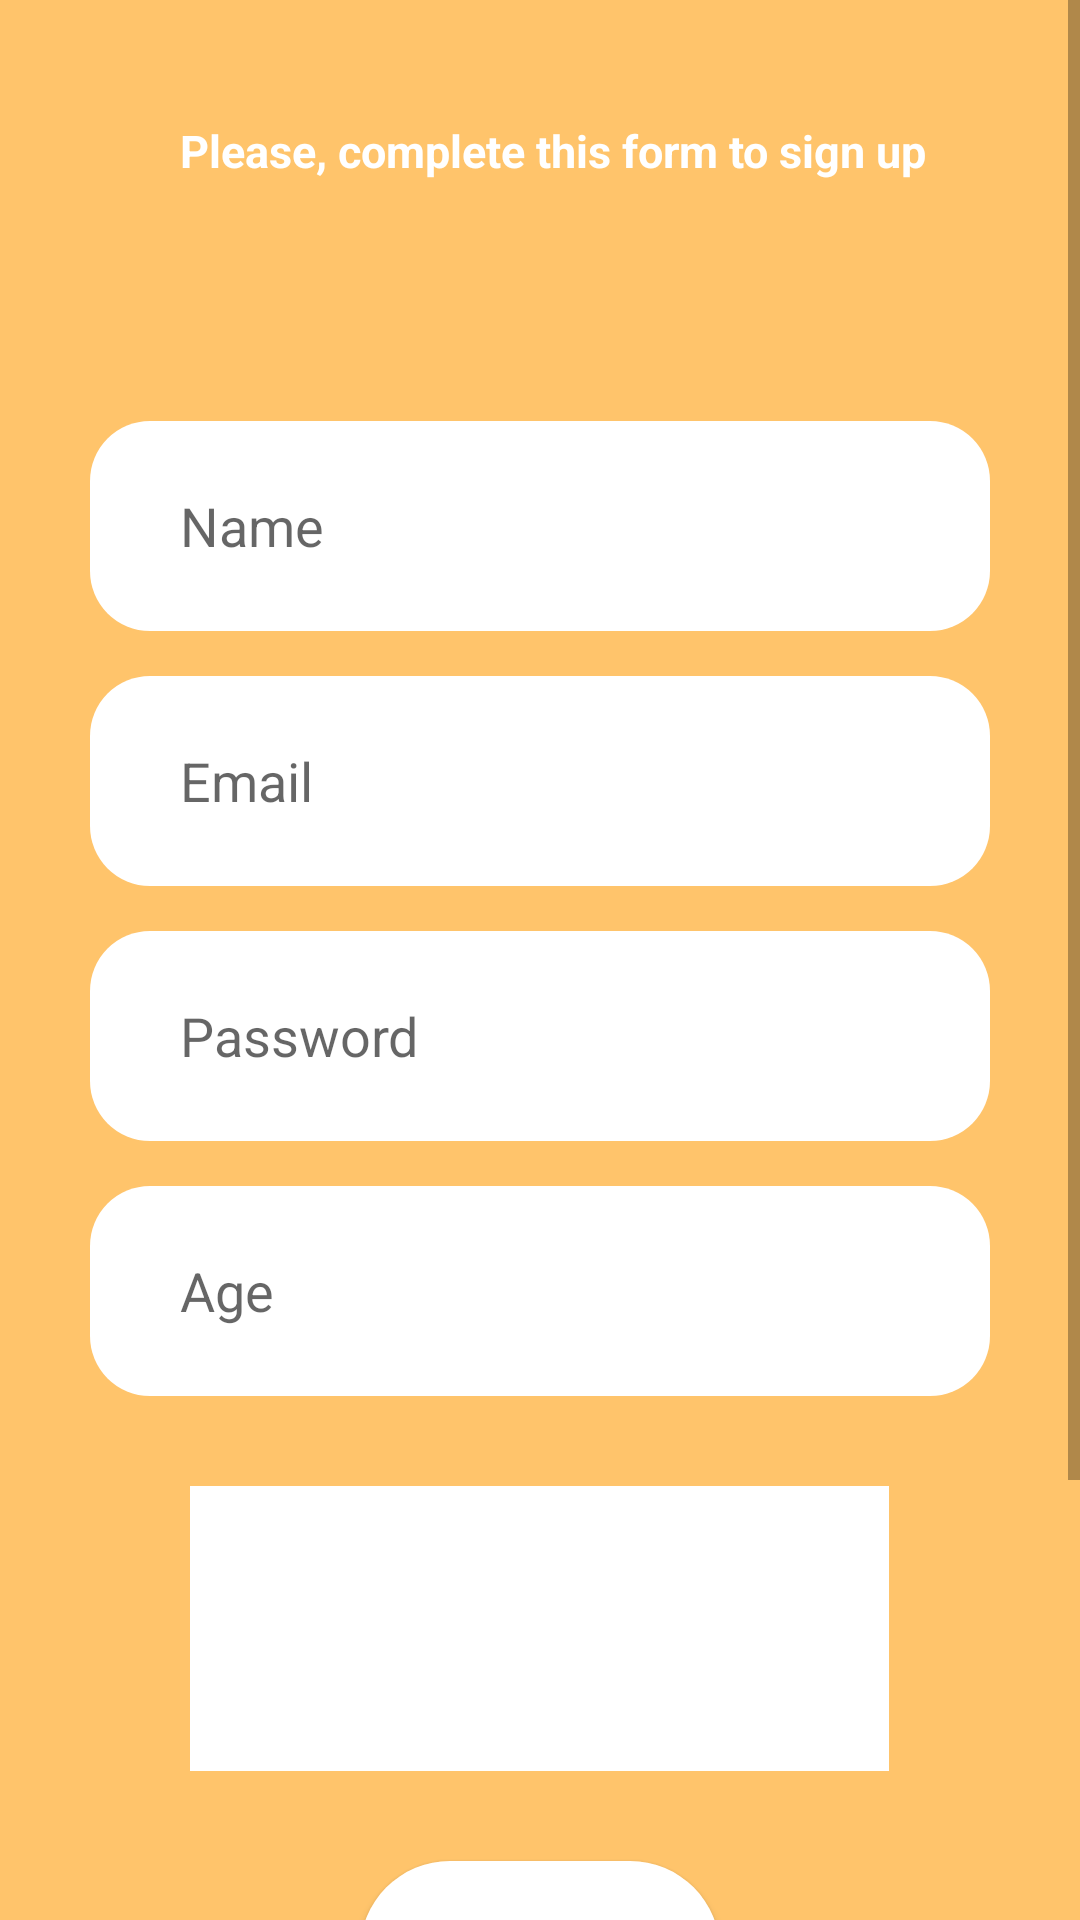

Reconstruct the res/layout file that produces this screen, plus the resources it refers to.
<!-- AndroidManifest.xml: application theme AppTheme -->
<!-- res/layout/activity_sign_up.xml -->
<?xml version="1.0" encoding="utf-8"?>
<RelativeLayout xmlns:android="http://schemas.android.com/apk/res/android"
    xmlns:app="http://schemas.android.com/apk/res-auto"
    xmlns:tools="http://schemas.android.com/tools"
    android:layout_width="match_parent"
    android:layout_height="match_parent"
    tools:context=".SignUpActivity"
    android:background="@color/orange2">

    <ScrollView
        android:layout_width="match_parent"
        android:layout_height="match_parent">

        <LinearLayout
            android:layout_width="match_parent"
            android:layout_height="wrap_content"
            android:orientation="vertical">

            <TextView
                android:id="@+id/textsignup"
                android:layout_width="wrap_content"
                android:layout_height="wrap_content"
                android:layout_marginLeft="60dp"
                android:layout_marginTop="40dp"
                android:text="@string/signuppage"
                android:textColor="@color/white"
                android:textSize="15dp"
                android:textStyle="bold" />

            <EditText
                android:id="@+id/pseudoSignUp"
                android:layout_width="match_parent"
                android:layout_height="wrap_content"
                android:layout_marginLeft="30dp"
                android:layout_marginTop="80dp"
                android:layout_marginRight="30dp"
                android:layout_marginBottom="15dp"
                android:background="@drawable/customedittext"
                android:ems="10"
                android:hint="@string/pseudohint"
                android:inputType="textPersonName"
                android:paddingLeft="30dp" />

            <EditText
                android:id="@+id/emailSignUp"
                android:layout_width="match_parent"
                android:layout_height="wrap_content"
                android:layout_marginLeft="30dp"
                android:layout_marginRight="30dp"
                android:layout_marginBottom="15dp"
                android:background="@drawable/customedittext"
                android:ems="10"
                android:hint="@string/emailhint"
                android:inputType="textEmailAddress"
                android:paddingLeft="30dp" />

            <EditText
                android:id="@+id/passwordSignUp"
                android:layout_width="match_parent"
                android:layout_height="wrap_content"
                android:layout_marginLeft="30dp"
                android:layout_marginRight="30dp"
                android:layout_marginBottom="15dp"
                android:background="@drawable/customedittext"
                android:ems="10"
                android:hint="@string/passwordhint"
                android:inputType="textPassword"
                android:paddingLeft="30dp" />

            <EditText
                android:id="@+id/ageSignUp"
                android:layout_width="match_parent"
                android:layout_height="wrap_content"
                android:layout_marginLeft="30dp"
                android:layout_marginRight="30dp"
                android:layout_marginBottom="10dp"
                android:background="@drawable/customedittext"
                android:ems="10"
                android:hint="@string/agehint"
                android:inputType="date"
                android:paddingLeft="30dp" />

            <ListView
                android:id="@+id/listeSignUp"
                android:layout_width="233dp"
                android:layout_height="95dp"
                android:layout_centerHorizontal="true"
                android:layout_gravity="center"
                android:layout_marginTop="20dp"
                android:background="@color/white"
                android:listSelector="@color/lightorange">

            </ListView>

            <Button
                android:id="@+id/buttonSignUp"
                android:layout_width="wrap_content"
                android:layout_height="wrap_content"
                android:layout_gravity="center"
                android:layout_marginTop="30dp"
                android:layout_marginBottom="30dp"
                android:background="@drawable/btncustomsignup"
                android:text="@string/signup"
                android:textColor="@color/lightorange" />

            <Button
                android:id="@+id/buttonSignIn"
                android:layout_width="wrap_content"
                android:layout_height="wrap_content"
                android:layout_gravity="center"
                android:layout_marginTop="10dp"
                android:layout_marginBottom="30dp"
                android:background="@drawable/btncustom"
                android:text="@string/signin"
                android:textColor="@color/white" />


        </LinearLayout>
    </ScrollView>

</RelativeLayout>
<!-- resources referenced by this layout -->
<resources>
  <color name="lightorange">#FFA929</color>
  <color name="orange2">#ffc46b</color>
  <color name="white">#FFFFFF</color>
  <!-- drawable btncustom (drawable) -->
  <?xml version="1.0" encoding="utf-8"?>
  <shape xmlns:android="http://schemas.android.com/apk/res/android" android:shape="rectangle" >
      <corners
          android:radius="30dp"
          />
      <solid
          android:color="#FFA929"
          />
      <padding
          android:left="0dp"
          android:top="0dp"
          android:right="0dp"
          android:bottom="0dp"
          />
      <size
          android:width="120dp"
          android:height="70dp"
          />
  </shape>
  <!-- drawable btncustomsignup (drawable) -->
  <?xml version="1.0" encoding="utf-8"?>
  <shape xmlns:android="http://schemas.android.com/apk/res/android" android:shape="rectangle" >
      <corners
          android:radius="30dp"
          />
      <solid
          android:color="#ffffff"
          />
      <padding
          android:left="0dp"
          android:top="0dp"
          android:right="0dp"
          android:bottom="0dp"
          />
      <size
          android:width="120dp"
          android:height="70dp"
          />
  </shape>
  <!-- drawable customedittext (drawable) -->
  <?xml version="1.0" encoding="utf-8"?>
  <shape xmlns:android="http://schemas.android.com/apk/res/android"
      android:shape="rectangle">
      <corners android:radius="20dp"/>
      <solid android:color="#ffffff"/>
      <size
          android:width="120dp"
          android:height="70dp"
          />
  
  
  </shape>
  <string name="agehint">Age</string>
  <string name="emailhint" translatable="false">Email</string>
  <string name="passwordhint">Password</string>
  <string name="pseudohint">Name</string>
  <string name="signin">SIGN IN</string>
  <string name="signup">SIGN UP</string>
  <string name="signuppage">Please, complete this form to sign up</string>
  <style name="AppTheme" parent="Theme.AppCompat.Light.DarkActionBar">
          
          <item name="colorPrimary">@color/lightorange</item>
          <item name="colorPrimaryDark">@color/black</item>
          <item name="colorAccent">@color/fond</item>
      </style>
  <color name="black">#000000</color>
  <color name="fond">#464646</color>
</resources>
